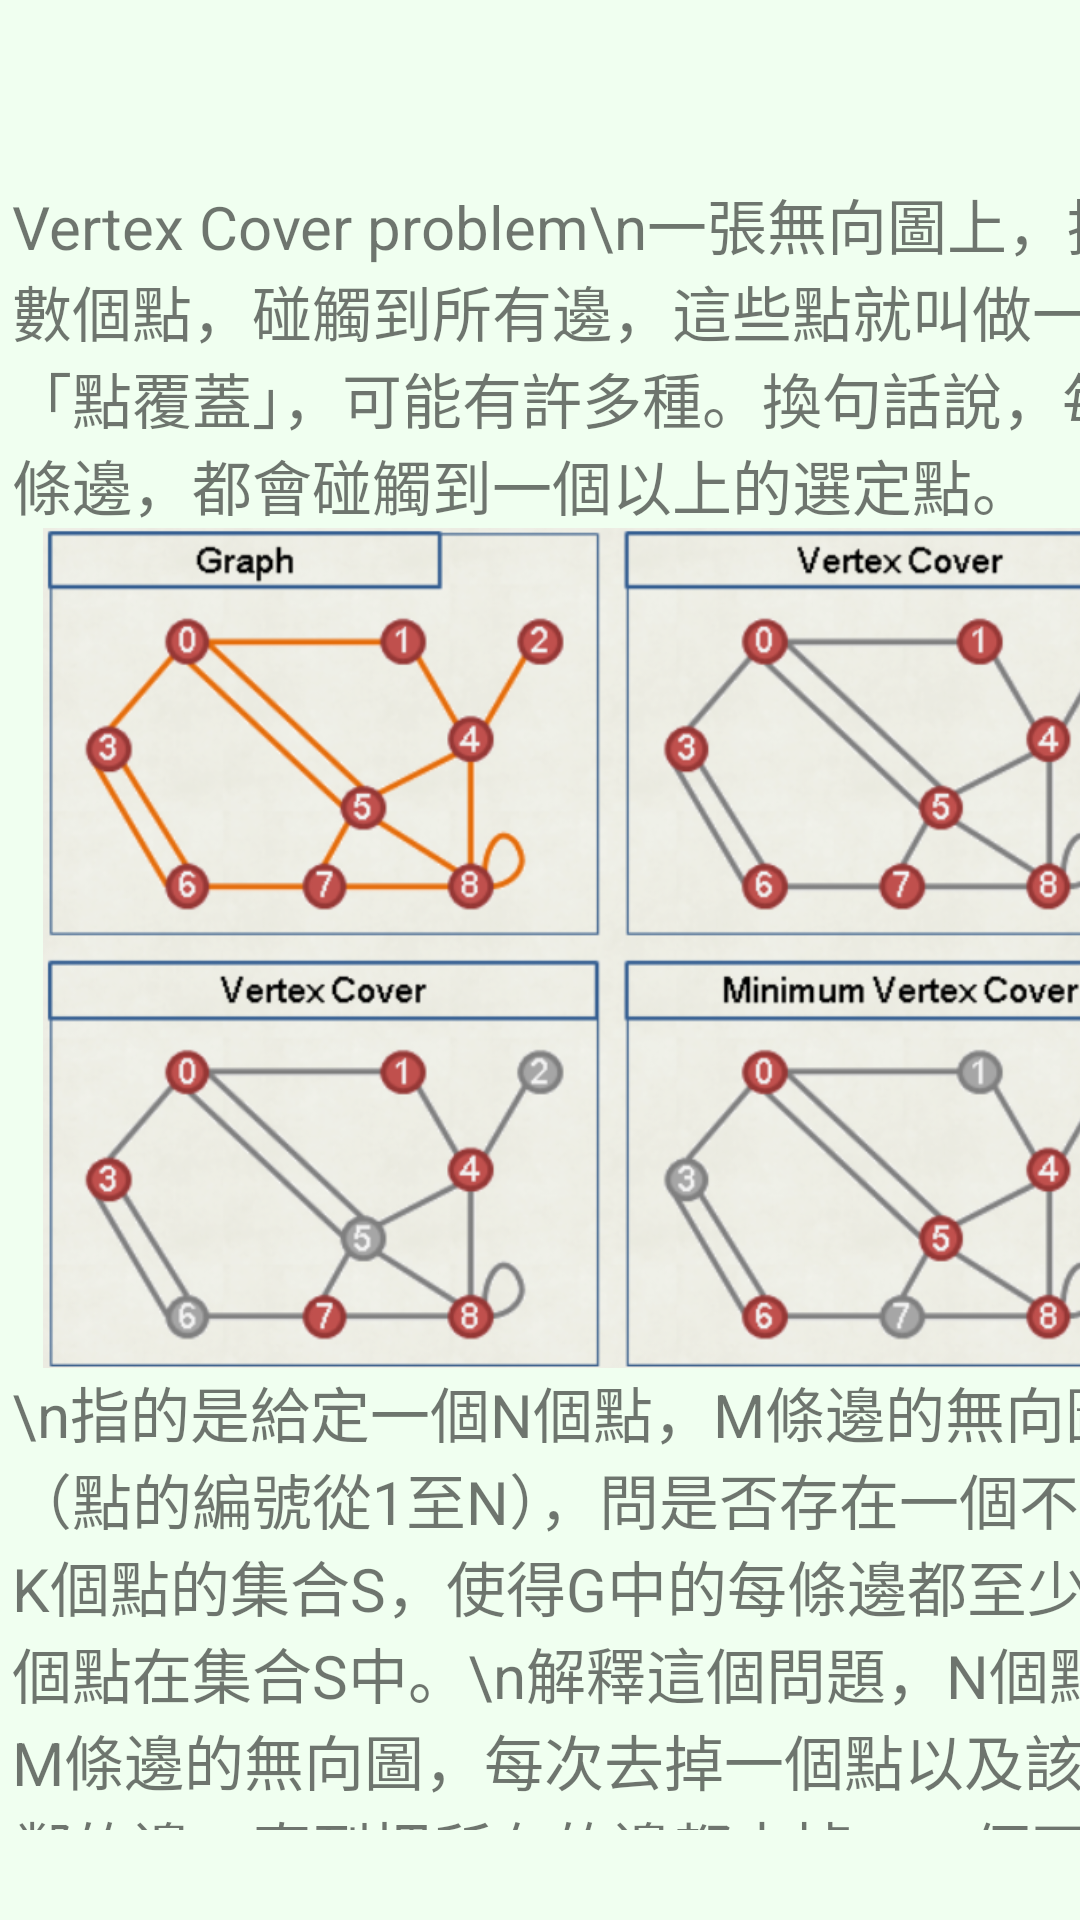

This screen was rendered from an Android layout file. Write that file and the resources it references.
<!-- AndroidManifest.xml: application theme Theme.NPGuide -->
<!-- res/layout/activity_main8.xml -->
<?xml version="1.0" encoding="utf-8"?>
<androidx.constraintlayout.widget.ConstraintLayout xmlns:android="http://schemas.android.com/apk/res/android"
    xmlns:app="http://schemas.android.com/apk/res-auto"
    xmlns:tools="http://schemas.android.com/tools"
    android:layout_width="match_parent"
    android:layout_height="match_parent"
    android:background="#F0FFF0"
    tools:context=".MainActivity8">

    <ScrollView
        android:layout_width="400dp"
        android:layout_height="550dp"
        android:layout_marginStart="4dp"
        android:layout_marginTop="60dp"
        app:layout_constraintStart_toStartOf="parent"
        app:layout_constraintTop_toTopOf="parent">

        <LinearLayout
            android:layout_width="match_parent"
            android:layout_height="wrap_content"
            android:orientation="vertical" >

            <TextView
                android:id="@+id/textView11"
                android:layout_width="match_parent"
                android:layout_height="wrap_content"
                android:textSize="20sp"
                android:text="Vertex Cover problem\n一張無向圖上，挑選數個點，碰觸到所有邊，這些點就叫做一個「點覆蓋」，可能有許多種。換句話說，每一條邊，都會碰觸到一個以上的選定點。" />

            <ImageView
                android:id="@+id/imageView9"
                android:layout_width="match_parent"
                android:layout_height="280dp"
                app:srcCompat="@drawable/vertex0" />

            <TextView
                android:id="@+id/textView12"
                android:layout_width="match_parent"
                android:layout_height="wrap_content"
                android:textSize="20sp"
                android:text="\n指的是給定一個N個點，M條邊的無向圖G（點的編號從1至N），問是否存在一個不超過K個點的集合S，使得G中的每條邊都至少有一個點在集合S中。\n解釋這個問題，N個點，M條邊的無向圖，每次去掉一個點以及該點相鄰的邊，直到把所有的邊都去掉。一個可能的過程如下，紅色為待去除的點：" />

            <ImageView
                android:id="@+id/imageView10"
                android:layout_width="match_parent"
                android:layout_height="200dp"
                app:srcCompat="@drawable/vertex1" />

            <ImageView
                android:id="@+id/imageView11"
                android:layout_width="match_parent"
                android:layout_height="200dp"
                app:srcCompat="@drawable/vertex2" />

            <ImageView
                android:id="@+id/imageView12"
                android:layout_width="match_parent"
                android:layout_height="200dp"
                app:srcCompat="@drawable/vertex3" />

            <ImageView
                android:id="@+id/imageView13"
                android:layout_width="match_parent"
                android:layout_height="200dp"
                app:srcCompat="@drawable/vertex4" />

            <TextView
                android:id="@+id/textView13"
                android:layout_width="match_parent"
                android:layout_height="wrap_content"
                android:textSize="20sp"
                android:text="\n首先每次找到當前情況下度數最大的點來刪除未必能夠得到最優解，反例如下圖，如果開始就去掉度最多的最中間的點，那麼就得不到最優解了：" />

            <ImageView
                android:id="@+id/imageView14"
                android:layout_width="match_parent"
                android:layout_height="250dp"
                app:srcCompat="@drawable/vertex5" />

            <TextView
                android:id="@+id/textView14"
                android:layout_width="match_parent"
                android:layout_height="wrap_content"
                android:textSize="20sp"
                android:text="\n但是每次都嘗試當前度最高的點在很多情況下的確能夠幫助盡快找到最優解。其次，如果按照對於某個點選擇，不選擇情況分別進行處理，則算法需要耗費大量的時間，最壞時候要嘗試近2^n種情況。\n\n影片教學" />


            <TextView
                android:id="@+id/textView28"
                android:layout_width="match_parent"
                android:layout_height="wrap_content"
                android:autoLink="web"
                android:text="@string/link_vertex"
                android:textSize="15sp"
                app:layout_constraintStart_toStartOf="parent"
                app:layout_constraintTop_toTopOf="parent"
                tools:ignore="TouchTargetSizeCheck" />

            <TextView
                android:id="@+id/textView45"
                android:layout_width="match_parent"
                android:layout_height="wrap_content"
                android:text="\n\n" />
        </LinearLayout>
    </ScrollView>
</androidx.constraintlayout.widget.ConstraintLayout>
<!-- resources referenced by this layout -->
<resources>
  <!-- drawable vertex0: png bitmap (drawable, 331664 bytes) -->
  <!-- drawable vertex1: png bitmap (drawable, 26356 bytes) -->
  <!-- drawable vertex2: png bitmap (drawable, 20164 bytes) -->
  <!-- drawable vertex3: png bitmap (drawable, 18876 bytes) -->
  <!-- drawable vertex4: png bitmap (drawable, 15675 bytes) -->
  <!-- drawable vertex5: png bitmap (drawable, 37292 bytes) -->
  <string name="link_vertex">https://www.youtube.com/watch?v=D2l_kYxhjs0</string>
  <style name="Theme.NPGuide" parent="Theme.MaterialComponents.DayNight.DarkActionBar.Bridge">
          
          <item name="colorPrimary">@color/purple_500</item>
          <item name="colorPrimaryVariant">@color/purple_700</item>
          <item name="colorOnPrimary">@color/white</item>
          
          <item name="colorSecondary">@color/teal_200</item>
          <item name="colorSecondaryVariant">@color/teal_700</item>
          <item name="colorOnSecondary">@color/black</item>
          
          <item name="android:statusBarColor" tools:targetApi="l">?attr/colorPrimaryVariant</item>
          
      </style>
  <!-- not gathered from this repository: default colours our renderer supplied (Android Studio template values) -->
  <color name="purple_500">#FF6200EE</color>
  <color name="purple_700">#FF3700B3</color>
  <color name="teal_200">#FF03DAC5</color>
  <color name="teal_700">#FF018786</color>
  <color name="black">#FF000000</color>
  <color name="white">#FFFFFFFF</color>
</resources>
